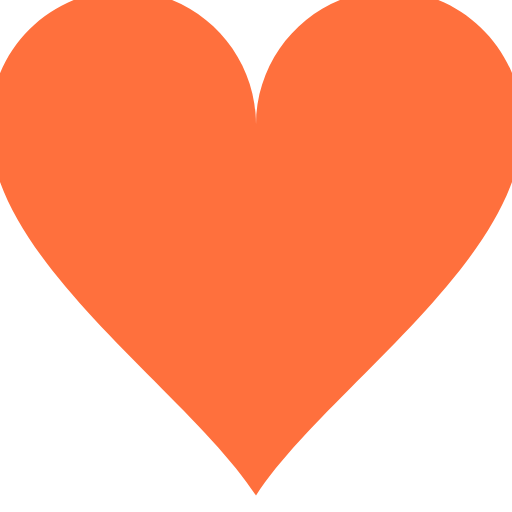
t = 0.00 s
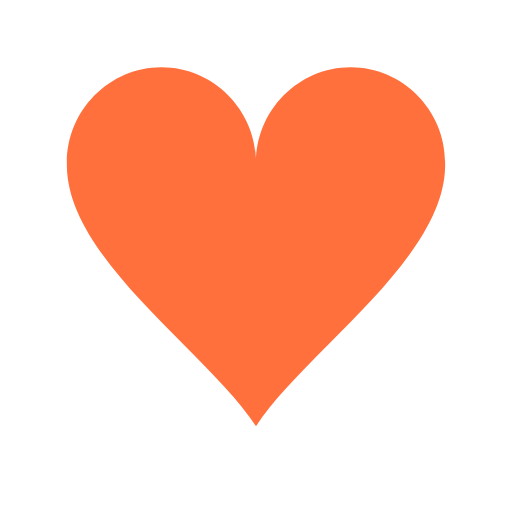
t = 0.15 s
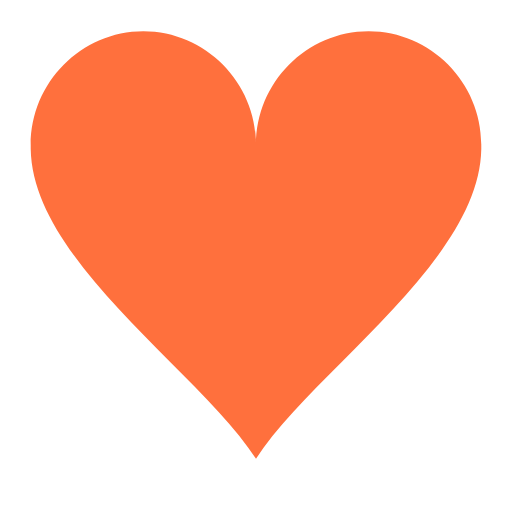
t = 0.30 s
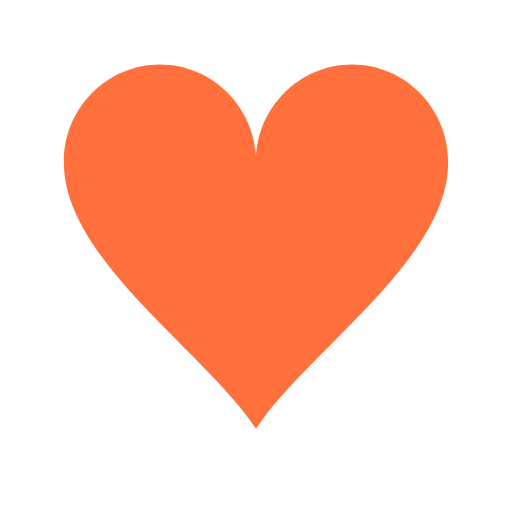
t = 0.48 s
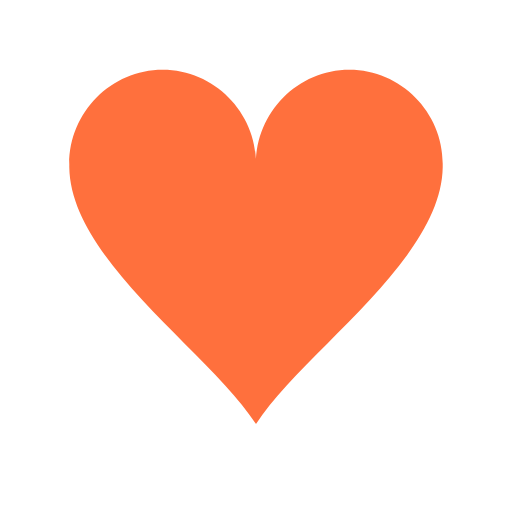
t = 0.65 s
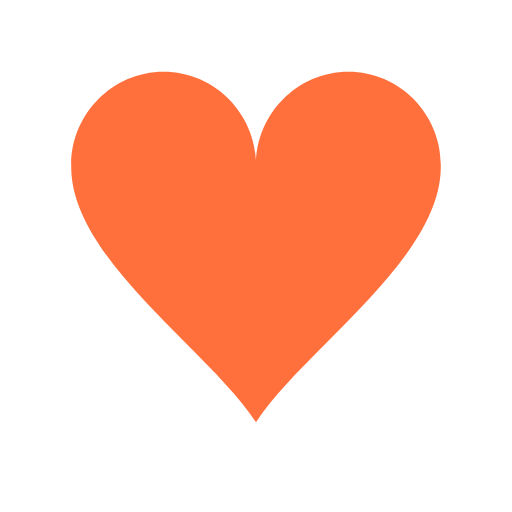
t = 0.83 s

The animated SVG that drew these frames (rendered in a browser with its animation timeline set to each time). Animation: 1 SMIL element (animateTransform=1); one cycle of 1.00 s, repeats indefinitely.

<svg width='120px' height='120px' xmlns="http://www.w3.org/2000/svg" viewBox="0 0 100 100" preserveAspectRatio="xMidYMid">
  <g transform="translate(50 50)">
    <g>
      <g transform="translate(-50 -50)">
        <path d="M90,30.2c0-11-9-20.1-20-20.1s-20,9.1-20,20.2c0,0.2,0-0.3,0,0.7H50c0-1,0-0.6,0-0.8c0-11-9-20.1-20-20.1s-20,9.1-20,20.2 c0,0.2,0-0.3,0,0.7h0c0.3,20,30,39.5,40,55c10-15.5,39.7-35,40-55h0C90,30,90,30.4,90,30.2z" fill="#ff703d"></path>
      </g>
      <animateTransform attributeName="transform" type="scale" from="1.3" to="0.9" dur="1s" repeatCount="indefinite" calcMode="spline" values="1.3;0.9;1.1;0.9" keyTimes="0;0.3;0.301;1" keySplines="0 0.75 0.25 1;0 1 0 1;0 .75 .25 1"></animateTransform>
    </g>
  </g>
</svg>
